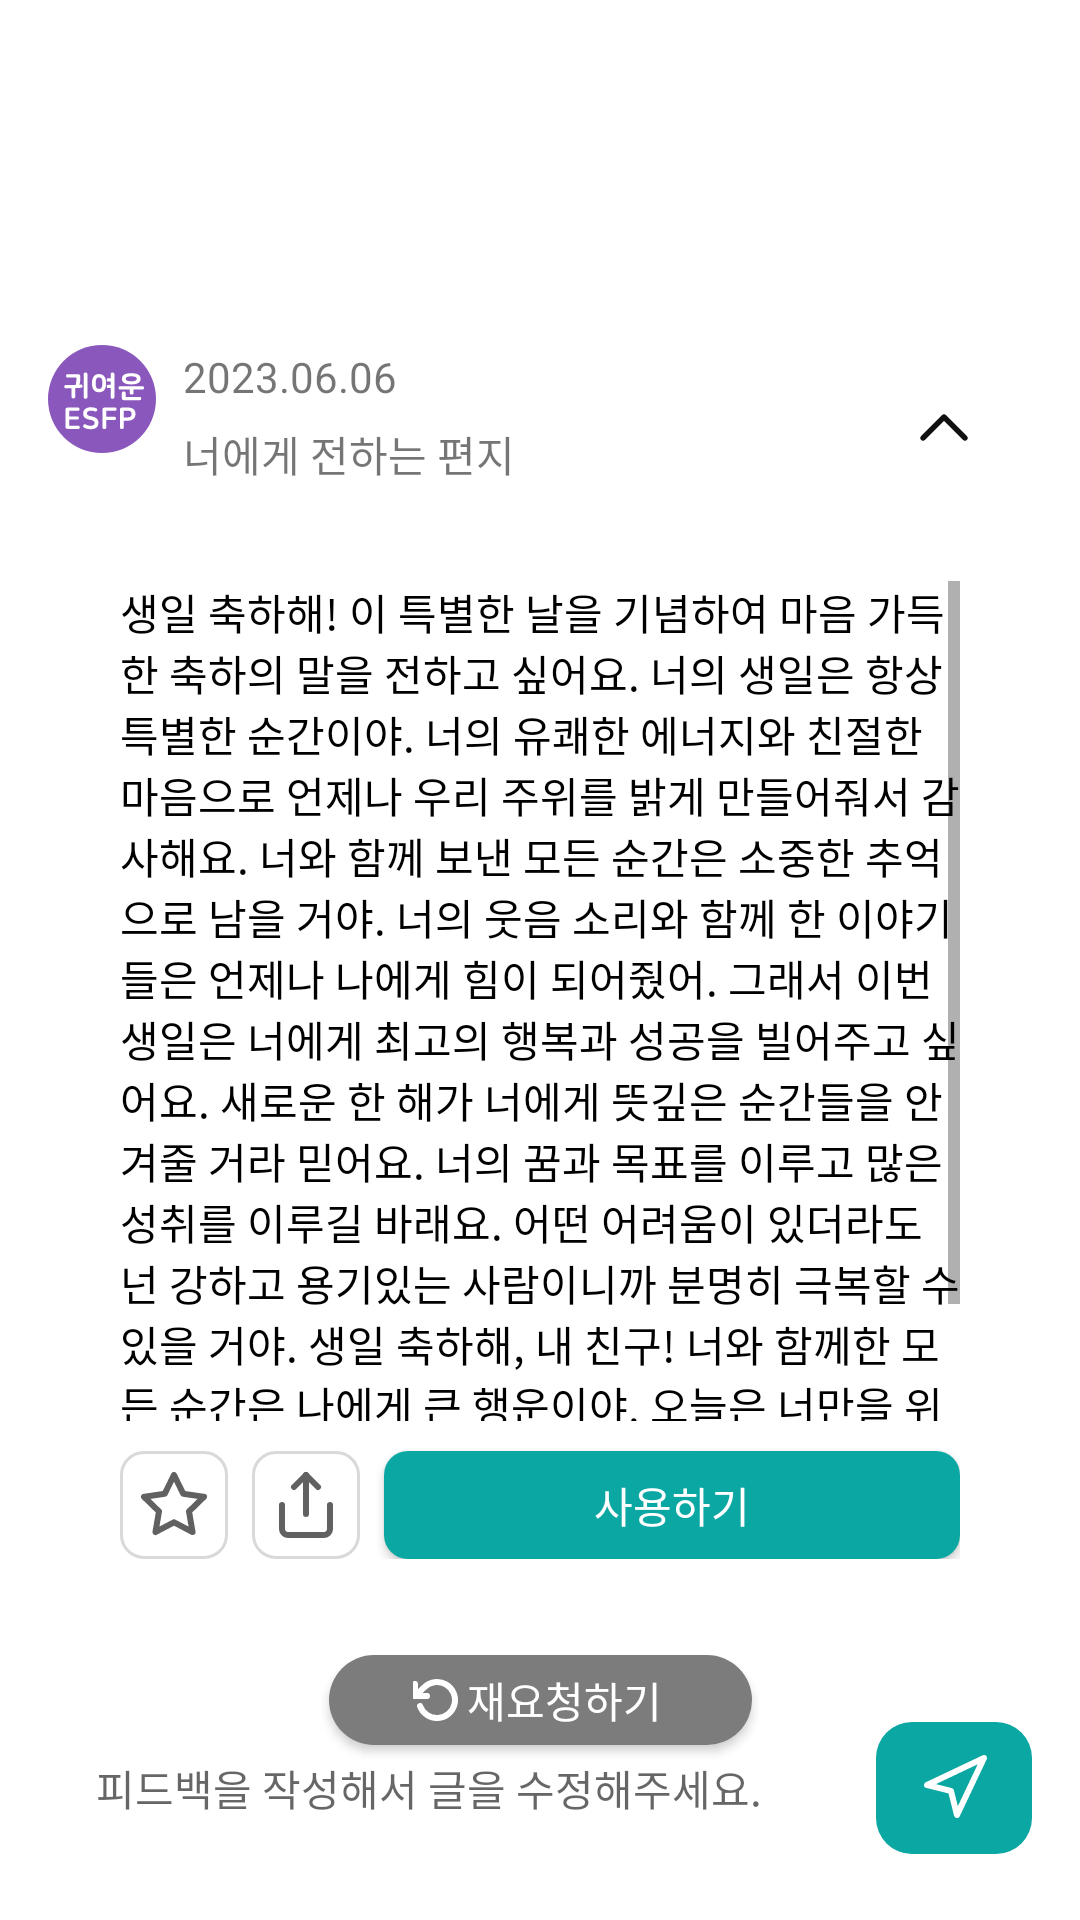

Write the Android layout XML for this screen, with the resource values it uses.
<!-- AndroidManifest.xml: application theme Theme.IDear -->
<!-- res/layout/activity_write_record_info.xml -->
<?xml version="1.0" encoding="utf-8"?>
<androidx.constraintlayout.widget.ConstraintLayout xmlns:android="http://schemas.android.com/apk/res/android"
    xmlns:app="http://schemas.android.com/apk/res-auto"
    xmlns:tools="http://schemas.android.com/tools"
    android:layout_width="match_parent"
    android:layout_height="match_parent"
    tools:context=".home.WriteRecordInfoActivity">

    <androidx.constraintlayout.widget.ConstraintLayout
        android:id="@+id/topLayout"
        android:layout_width="match_parent"
        android:layout_height="wrap_content"
        app:layout_constraintStart_toStartOf="parent"
        app:layout_constraintEnd_toEndOf="parent"
        app:layout_constraintTop_toTopOf="parent"

        app:layout_constraintTop_toBottomOf="@id/linearLayout"
        android:layout_marginHorizontal="10dp"
        android:paddingVertical="10dp"

        android:layout_marginBottom="20dp"

        >
        <ImageButton
            android:id="@+id/leftArrowBtn"
            android:layout_width="wrap_content"
            android:layout_height="wrap_content"
            android:src="@drawable/chevron_left"
            android:background="@color/not_visible"
            app:layout_constraintStart_toStartOf="parent"
            app:layout_constraintEnd_toEndOf="parent"
            app:layout_constraintTop_toTopOf="parent"
            app:layout_constraintHorizontal_bias="0"
            android:layout_marginBottom="10dp"/>

    </androidx.constraintlayout.widget.ConstraintLayout>




    <LinearLayout
        android:id="@+id/linearLayout"
        app:layout_constraintTop_toBottomOf="@id/topLayout"
        android:layout_width="match_parent"
        android:layout_height="wrap_content"
        android:layout_marginBottom="16dp"
        android:orientation="vertical"
        app:layout_constraintStart_toStartOf="parent"
        app:layout_constraintEnd_toEndOf="parent"

        >


        <LinearLayout
            android:id="@+id/linearLayout2"
            android:layout_width="match_parent"
            android:layout_height="wrap_content"
            app:layout_constraintStart_toStartOf="parent"
            app:layout_constraintEnd_toEndOf="parent"
            android:layout_marginTop="80dp"

            android:orientation="horizontal">
            
            <androidx.constraintlayout.utils.widget.ImageFilterView
                android:id="@+id/iv_profile"
                android:layout_width="36dp"
                android:layout_height="36dp"
                android:src="@drawable/ic_profile_test"
                app:layout_constraintStart_toStartOf="parent"
                app:layout_constraintTop_toTopOf="parent"
                android:layout_marginStart="16dp"
                android:layout_marginTop="15dp"
                android:layout_marginEnd="9dp"/>
            <LinearLayout
                android:id="@+id/vLinearLayout"
                android:layout_width="0dp"
                android:layout_height="wrap_content"
                android:layout_marginBottom="16dp"
                android:layout_weight="2"
                android:orientation="vertical"

                >

                <LinearLayout
                    android:layout_width="wrap_content"
                    android:layout_height="wrap_content"
                    android:layout_marginTop="16dp"
                    android:orientation="horizontal"

                    >

                    <TextView
                        android:id="@+id/yearText"
                        android:layout_width="wrap_content"
                        android:layout_height="wrap_content"
                        android:text="2023" />

                    <TextView
                        android:id="@+id/point1"
                        android:layout_width="wrap_content"
                        android:layout_height="wrap_content"
                        android:text="." />

                    <TextView
                        android:id="@+id/monthText"
                        android:layout_width="wrap_content"
                        android:layout_height="wrap_content"
                        android:text="06" />

                    <TextView
                        android:id="@+id/point2"
                        android:layout_width="wrap_content"
                        android:layout_height="wrap_content"
                        android:text="." />

                    <TextView
                        android:id="@+id/dayText"
                        android:layout_width="wrap_content"
                        android:layout_height="wrap_content"
                        android:text="06" />
                </LinearLayout>

                <TextView
                    android:id="@+id/title_Text"
                    android:layout_width="wrap_content"
                    android:layout_height="wrap_content"
                    android:layout_marginTop="6dp"
                    android:text="너에게 전하는 편지" />
            </LinearLayout>

            <ImageButton
                android:id="@+id/upBtn"
                android:layout_width="wrap_content"
                android:layout_height="wrap_content"
                android:layout_alignParentEnd="true"
                android:layout_marginTop="38dp"
                android:layout_marginEnd="10dp"
                android:layout_toRightOf="@+id/linearLayout2"

                android:layout_weight="0.5"
                android:background="@color/not_visible"
                android:src="@drawable/upbtn"

                />
        </LinearLayout>

    </LinearLayout>

    <androidx.constraintlayout.widget.ConstraintLayout
        android:id="@+id/bottomConstraint"
        android:layout_width="match_parent"
        android:layout_marginLeft="28dp"
        android:layout_marginRight="28dp"
        android:layout_height="@dimen/frameSize"
        android:paddingVertical="16dp"
        android:paddingHorizontal="12dp"
        android:background="@drawable/shape_round_rec"
        app:layout_constraintTop_toBottomOf="@id/linearLayout">

        <ScrollView
            android:id="@+id/sc_text"
            android:layout_width="match_parent"
            android:layout_height="280dp"
            app:layout_constraintStart_toStartOf="parent"
            app:layout_constraintTop_toTopOf="parent"
            app:layout_constraintEnd_toEndOf="parent">

            <TextView
                android:id="@+id/tv_ai_text"
                android:layout_width="match_parent"
                android:layout_height="wrap_content"
                android:text="@string/test"
                android:textColor="@color/black"
                android:textSize="14sp"/>

        </ScrollView>

        <androidx.constraintlayout.utils.widget.ImageFilterButton
            android:id="@+id/btn_favorite"
            android:layout_width="36dp"
            android:layout_height="36dp"
            android:src="@drawable/ic_favorite"
            android:background="@color/white"
            android:layout_marginTop="10dp"
            app:layout_constraintTop_toBottomOf="@+id/sc_text"
            app:layout_constraintStart_toStartOf="parent"
            app:layout_constraintBottom_toBottomOf="parent"/>

        <androidx.constraintlayout.utils.widget.ImageFilterButton
            android:id="@+id/btn_share"
            android:layout_width="36dp"
            android:layout_height="36dp"
            android:src="@drawable/ic_share"
            android:background="@color/white"
            android:layout_marginStart="8dp"
            android:layout_marginTop="10dp"
            app:layout_constraintTop_toBottomOf="@+id/sc_text"
            app:layout_constraintStart_toEndOf="@+id/btn_favorite"
            app:layout_constraintBottom_toBottomOf="parent"/>

        <androidx.appcompat.widget.AppCompatButton
            android:id="@+id/btn_complete"
            android:layout_width="0dp"
            android:layout_height="36dp"
            android:src="@drawable/ic_share"
            android:background="@drawable/shape_enable_next_btn"
            android:layout_marginTop="10dp"
            android:layout_marginStart="8dp"
            android:text="사용하기"
            android:textSize="14sp"
            android:textColor="#FFFFFF"
            app:layout_constraintTop_toBottomOf="@+id/sc_text"
            app:layout_constraintEnd_toEndOf="parent"
            app:layout_constraintStart_toEndOf="@+id/btn_share"
            app:layout_constraintBottom_toBottomOf="parent"/>
    </androidx.constraintlayout.widget.ConstraintLayout>

    <EditText
        android:id="@+id/et_feedback"
        android:layout_width="0dp"
        android:layout_height="44dp"
        android:layout_marginHorizontal="16dp"
        android:layout_marginBottom="32dp"
        android:background="@drawable/shape_round_rec"
        android:hint="피드백을 작성해서 글을 수정해주세요."
        android:paddingHorizontal="16dp"
        android:textSize="14sp"
        android:maxHeight="44dp"
        app:layout_constraintBottom_toBottomOf="parent"
        app:layout_constraintEnd_toEndOf="parent"
        app:layout_constraintHorizontal_bias="0.5"
        app:layout_constraintStart_toStartOf="parent"
        app:layout_constraintTop_toTopOf="@id/guideline"
        />

    <androidx.appcompat.widget.AppCompatButton
        android:id="@+id/btn_request"
        android:layout_width="141dp"
        android:layout_height="30dp"
        android:paddingHorizontal="28dp"
        android:background="@drawable/shape_round_rec_request"
        android:drawableStart="@drawable/ic_rotate"
        android:text="재요청하기"
        android:textColor="@color/white"
        android:textSize="14sp"
        android:layout_marginTop="16dp"
        app:layout_constraintTop_toBottomOf="@+id/bottomConstraint"
        app:layout_constraintStart_toStartOf="parent"
        app:layout_constraintEnd_toEndOf="parent"/>
    <androidx.constraintlayout.utils.widget.ImageFilterButton
        android:id="@+id/btn_navi"
        android:layout_width="52dp"
        android:layout_height="44dp"
        android:background="@drawable/shape_round_rec_navi"
        android:src="@drawable/ic_navigation"
        app:layout_constraintBottom_toBottomOf="@+id/et_feedback"
        app:layout_constraintEnd_toEndOf="@+id/et_feedback" />

    <androidx.constraintlayout.widget.Guideline
        android:id="@+id/guideline"
        android:layout_width="wrap_content"
        android:layout_height="wrap_content"
        android:orientation="horizontal"
        app:layout_constraintGuide_end="56dp" />

</androidx.constraintlayout.widget.ConstraintLayout>
<!-- resources referenced by this layout -->
<resources>
  <color name="black">#FF000000</color>
  <color name="not_visible">#00FF0000</color>
  <color name="white">#FFFFFFFF</color>
  <dimen name="frameSize">358dp</dimen>
  <!-- drawable ic_navigation (drawable) -->
  <vector xmlns:android="http://schemas.android.com/apk/res/android"
      android:width="24dp"
      android:height="24dp"
      android:viewportWidth="24"
      android:viewportHeight="24">
    <path
        android:pathData="M3,11L22,2L13,21L11,13L3,11Z"
        android:strokeLineJoin="round"
        android:strokeWidth="2"
        android:fillColor="#00000000"
        android:strokeColor="#ffffff"
        android:strokeLineCap="round"/>
  </vector>
  <!-- drawable shape_enable_next_btn (drawable) -->
  <?xml version="1.0" encoding="utf-8"?>
  <shape xmlns:android="http://schemas.android.com/apk/res/android">
      <corners android:radius="8dp" />
      <solid android:color="@color/idear_green" />
  </shape>
  <!-- drawable shape_round_rec_navi (drawable) -->
  <?xml version="1.0" encoding="utf-8"?>
  <shape xmlns:android="http://schemas.android.com/apk/res/android">
      <corners android:radius="12dp" />
      <solid android:color="@color/idear_green" />
  </shape>
  <!-- drawable shape_round_rec_request (drawable) -->
  <?xml version="1.0" encoding="utf-8"?>
  <shape xmlns:android="http://schemas.android.com/apk/res/android">
      <corners android:radius="15dp" />
      <solid android:color="#7c7c7c" />
  </shape>
  <!-- drawable upbtn (drawable) -->
  <vector xmlns:android="http://schemas.android.com/apk/res/android"
      android:width="16dp"
      android:height="9dp"
      android:viewportWidth="16"
      android:viewportHeight="9">
    <path
        android:pathData="M1,8L8,1L15,8"
        android:strokeLineJoin="round"
        android:strokeWidth="1.77439"
        android:fillColor="#00000000"
        android:strokeColor="#111111"
        android:strokeLineCap="round"/>
  </vector>
  <string name="test">생일 축하해! 이 특별한 날을 기념하여 마음 가득한 축하의 말을 전하고 싶어요. 너의 생일은 항상 특별한 순간이야. 너의 유쾌한 에너지와 친절한 마음으로 언제나 우리 주위를 밝게 만들어줘서 감사해요.
  너와 함께 보낸 모든 순간은 소중한 추억으로 남을 거야. 너의 웃음 소리와 함께 한 이야기들은 언제나 나에게 힘이 되어줬어. 그래서 이번 생일은 너에게 최고의 행복과 성공을 빌어주고 싶어요.
  새로운 한 해가 너에게 뜻깊은 순간들을 안겨줄 거라 믿어요. 너의 꿈과 목표를 이루고 많은 성취를 이루길 바래요. 어떤 어려움이 있더라도 넌 강하고 용기있는 사람이니까 분명히 극복할 수 있을 거야.
  생일 축하해, 내 친구! 너와 함께한 모든 순간은 나에게 큰 행운이야. 오늘은 너만을 위한 특별한 날, 너의 웃음과 행복이 끊이지 않기를 바라며, 너의 풍요로운 미래에 건배해요!</string>
  <style name="Theme.IDear" parent="Theme.MaterialComponents.DayNight.DarkActionBar">
          
          <item name="colorPrimary">@color/purple_500</item>
          <item name="colorPrimaryVariant">@color/purple_700</item>
          <item name="colorOnPrimary">@color/white</item>
          
          <item name="colorSecondary">@color/teal_200</item>
          <item name="colorSecondaryVariant">@color/teal_700</item>
          <item name="colorOnSecondary">@color/black</item>
          
          <item name="android:statusBarColor">?attr/colorPrimaryVariant</item>
          
  
          <item name="windowActionBar">false</item>
          <item name="windowNoTitle">true</item>
      </style>
  <color name="idear_green">#0BA7A3</color>
  <color name="purple_500">#FF6200EE</color>
  <color name="purple_700">#FF3700B3</color>
  <color name="teal_200">#FF03DAC5</color>
  <color name="teal_700">#FF018786</color>
</resources>
